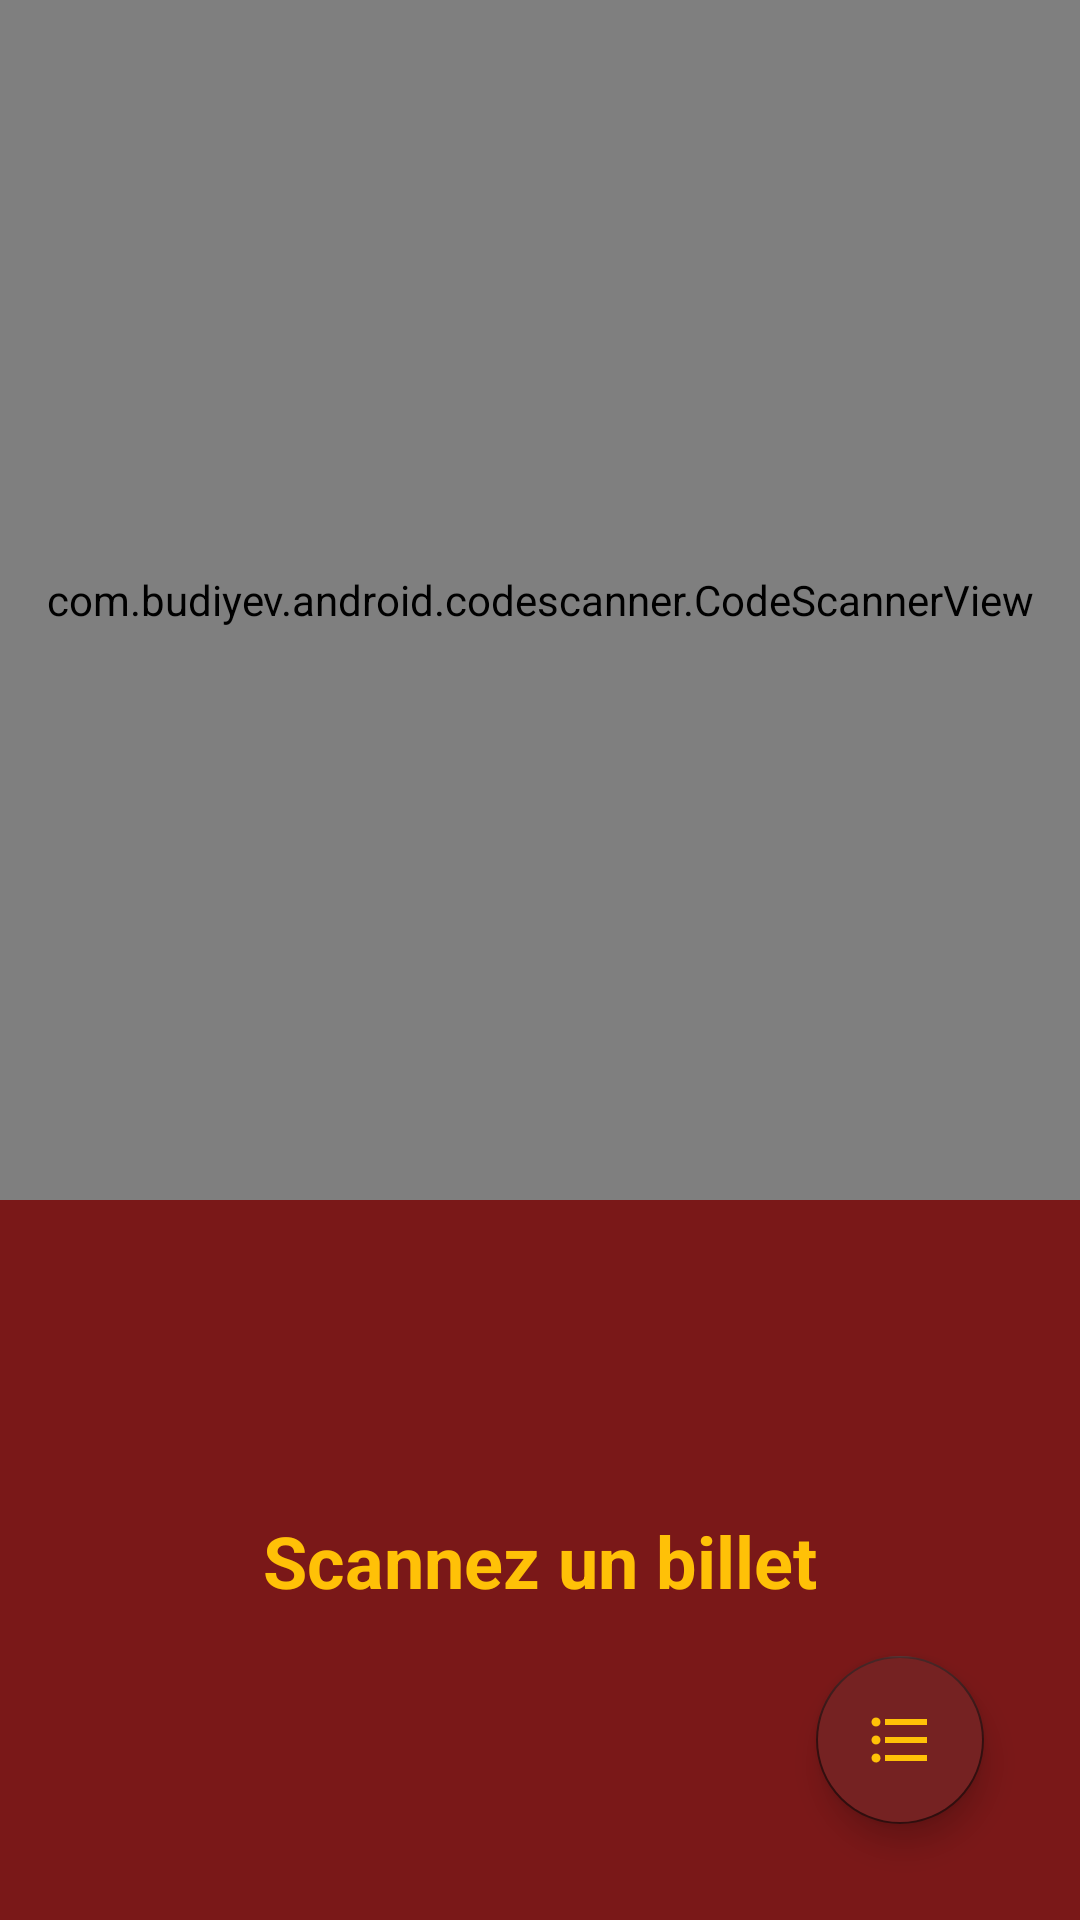

Produce the Android XML layout that renders to this screen, including the resource entries it uses.
<!-- AndroidManifest.xml: application theme Theme.MaraudeursScanner -->
<!-- res/layout/activity_main.xml -->
<?xml version="1.0" encoding="utf-8"?>
<RelativeLayout xmlns:android="http://schemas.android.com/apk/res/android"
        xmlns:tools="http://schemas.android.com/tools"
        xmlns:app="http://schemas.android.com/apk/res-auto"
        android:layout_width="match_parent"
        android:layout_height="match_parent"
        tools:context=".MainActivity"
        android:background="#7A1818">

    <androidx.constraintlayout.widget.ConstraintLayout
            android:layout_width="match_parent"
            android:layout_height="match_parent">

        <TextView
                android:id="@+id/tv_textView"
                android:layout_width="wrap_content"
                android:layout_height="wrap_content"

                android:text="@string/scannez_un_billet"
                android:textColor="@color/jaune"

                android:textSize="24sp"
                android:textAlignment="center"
                android:textStyle="bold"
                app:layout_constraintBottom_toBottomOf="parent"
                app:layout_constraintTop_toBottomOf="@+id/scanner_view"
                app:layout_constraintEnd_toEndOf="parent"
                app:layout_constraintStart_toStartOf="parent" />

        <com.budiyev.android.codescanner.CodeScannerView
                android:id="@+id/scanner_view"
                android:layout_width="match_parent"
                android:layout_height="400dp"

                app:autoFocusButtonColor="#FFC107"
                app:autoFocusButtonVisible="true"

                app:flashButtonColor="#FFC107"
                app:flashButtonVisible="true"

                app:maskColor="#4B000000"

                app:layout_constraintEnd_toEndOf="parent"
                app:layout_constraintStart_toStartOf="parent"
                app:layout_constraintTop_toTopOf="parent">

        </com.budiyev.android.codescanner.CodeScannerView>

        <com.google.android.material.floatingactionbutton.FloatingActionButton
                android:id="@+id/list_button"

                android:layout_width="wrap_content"
                android:layout_height="wrap_content"

                android:contentDescription="@string/list_button"
                android:focusable="true"

                android:clickable="true"
                app:srcCompat="@drawable/ic_bullet_list"
                app:layout_constraintEnd_toEndOf="@+id/scanner_view"
                android:layout_marginEnd="32dp"
                app:layout_constraintBottom_toBottomOf="parent"
                android:layout_marginBottom="32dp"
                android:backgroundTint="@color/bordeaux" />

    </androidx.constraintlayout.widget.ConstraintLayout>


</RelativeLayout>
<!-- resources referenced by this layout -->
<resources>
  <color name="bordeaux">#FF752222</color>
  <color name="jaune">#FFC107</color>
  <!-- drawable ic_bullet_list (drawable) -->
  <vector android:height="24dp" android:tint="@color/white"
      android:viewportHeight="24" android:viewportWidth="24"
      android:width="24dp" xmlns:android="http://schemas.android.com/apk/res/android">
      <path android:fillColor="@android:color/white" android:pathData="M4,10.5c-0.83,0 -1.5,0.67 -1.5,1.5s0.67,1.5 1.5,1.5 1.5,-0.67 1.5,-1.5 -0.67,-1.5 -1.5,-1.5zM4,4.5c-0.83,0 -1.5,0.67 -1.5,1.5S3.17,7.5 4,7.5 5.5,6.83 5.5,6 4.83,4.5 4,4.5zM4,16.5c-0.83,0 -1.5,0.68 -1.5,1.5s0.68,1.5 1.5,1.5 1.5,-0.68 1.5,-1.5 -0.67,-1.5 -1.5,-1.5zM7,19h14v-2L7,17v2zM7,13h14v-2L7,11v2zM7,5v2h14L21,5L7,5z"/>
  </vector>
  <string name="list_button">Affichez la liste des tickets</string>
  <string name="scannez_un_billet">Scannez un billet</string>
  <style name="Theme.MaraudeursScanner" parent="Theme.MaterialComponents.DayNight.DarkActionBar">
          
          <item name="colorPrimary">@color/bordeaux</item>
          <item name="colorPrimaryVariant">@color/bordeaux</item>
          <item name="colorOnPrimary">@color/white</item>
          <item name="android:textColorPrimary">@color/jaune</item>
          
          <item name="colorSecondary">@color/dark_bordeaux</item>
          <item name="colorSecondaryVariant">@color/dark_bordeaux</item>
          <item name="colorOnSecondary">@color/jaune</item>
          
          <item name="android:statusBarColor" tools:targetApi="l">?attr/colorSecondary</item>
          
      </style>
  <color name="white">#FFFFFFFF</color>
  <color name="dark_bordeaux">#FF330F0F</color>
</resources>
